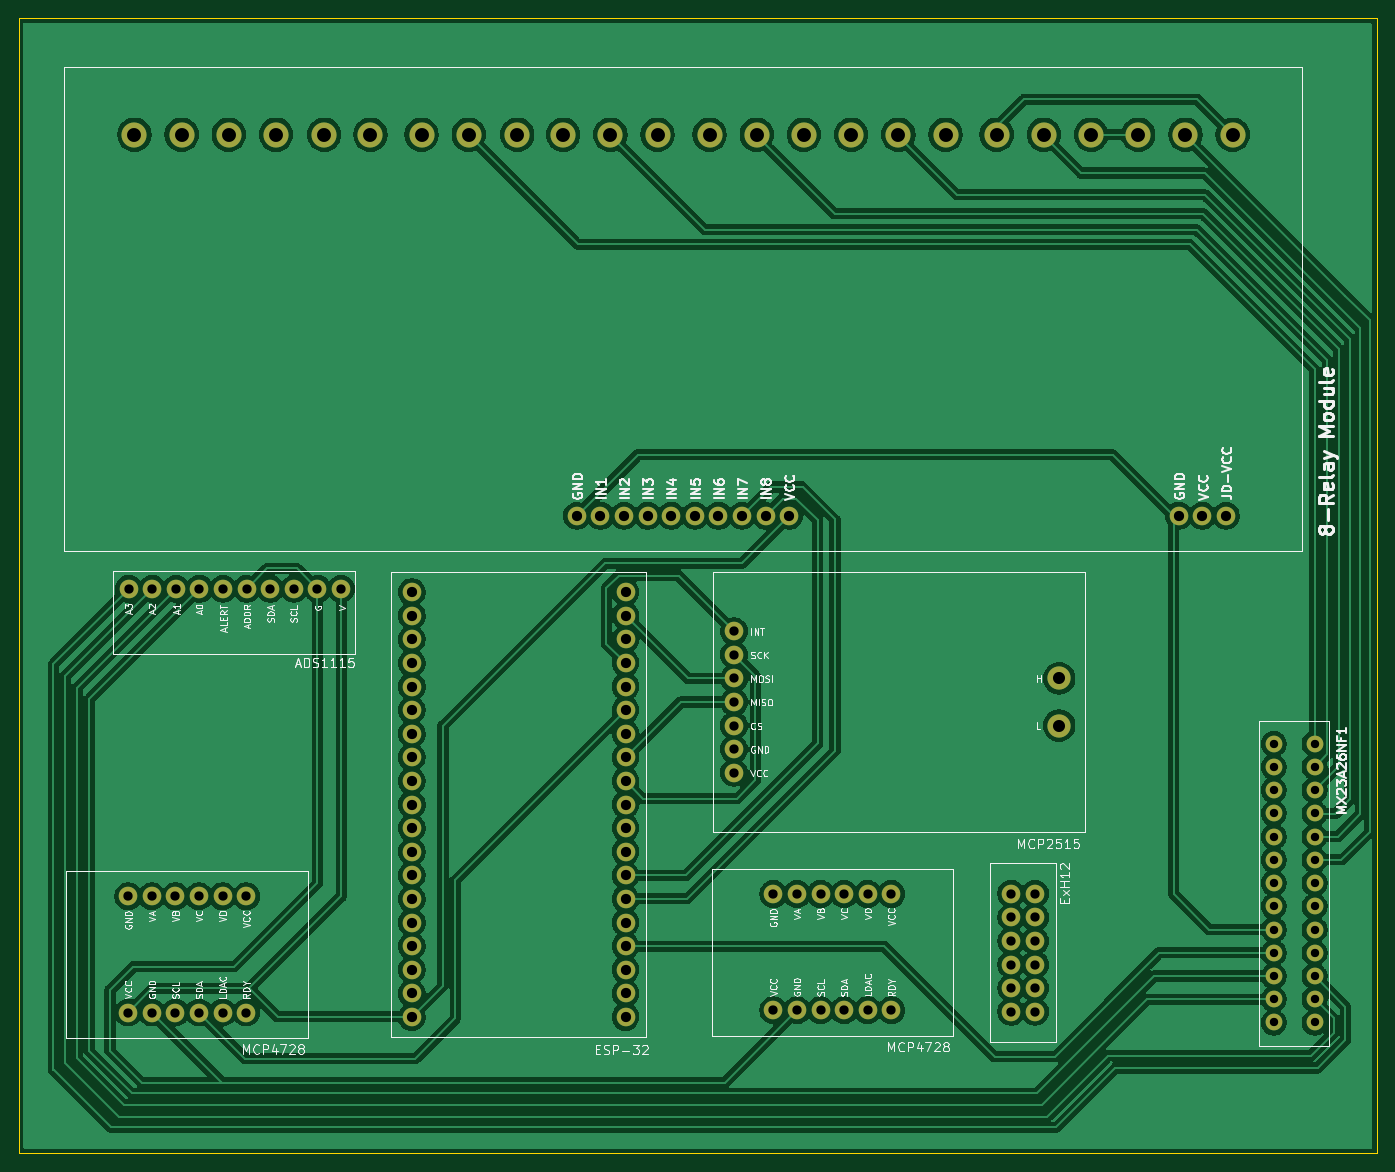
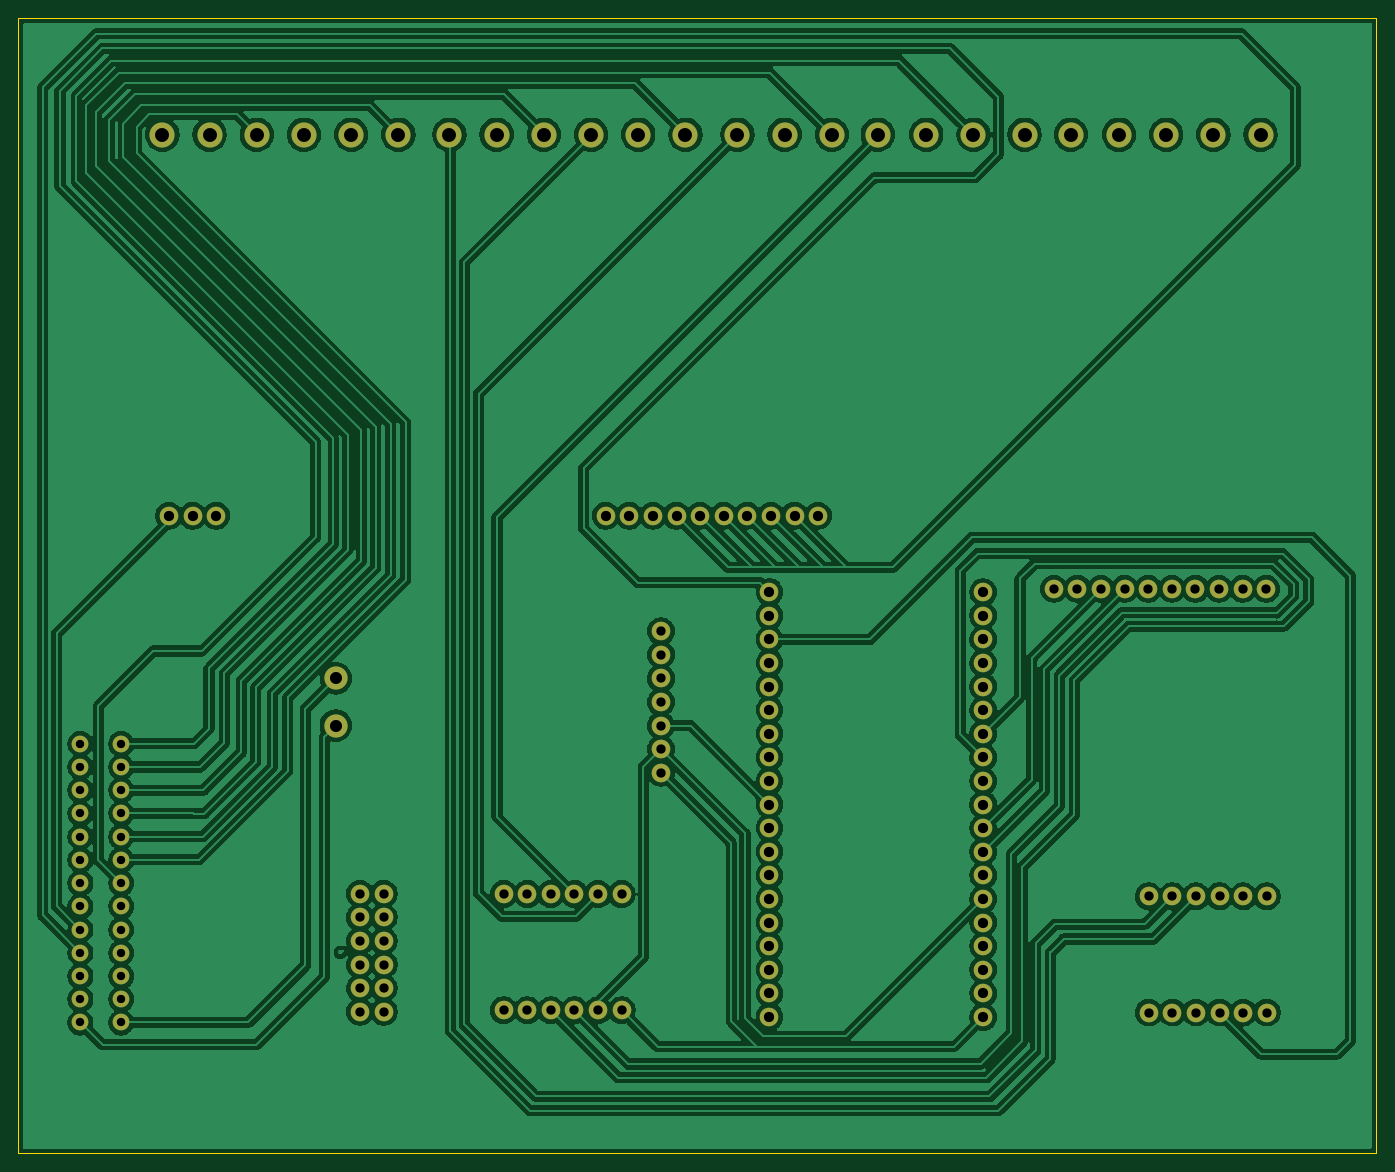
Circuit board: 11 layer files. Board 146.2 x 122.2 mm.
- bottom_copper: PCB1.2-B_Cu.gbr (286639 bytes)
- bottom_mask: PCB1.2-B_Mask.gbr (4852 bytes)
- paste: PCB1.2-B_Paste.gbr (466 bytes)
- bottom_silk: PCB1.2-B_Silkscreen.gbr (467 bytes)
- outline: PCB1.2-Edge_Cuts.gbr (628 bytes)
- top_copper: PCB1.2-F_Cu.gbr (259187 bytes)
- top_mask: PCB1.2-F_Mask.gbr (4852 bytes)
- paste: PCB1.2-F_Paste.gbr (466 bytes)
- top_silk: PCB1.2-F_Silkscreen.gbr (107360 bytes)
- drill: PCB1.2-NPTH.drl (276 bytes)
- drill: PCB1.2-PTH.drl (3127 bytes)

=== bottom_copper: PCB1.2-B_Cu.gbr (286639 bytes, source omitted) ===
=== bottom_mask: PCB1.2-B_Mask.gbr ===
%TF.GenerationSoftware,KiCad,Pcbnew,10.0.0*%
%TF.CreationDate,2026-05-02T17:06:48-05:00*%
%TF.ProjectId,PCB1.2,50434231-2e32-42e6-9b69-6361645f7063,rev?*%
%TF.SameCoordinates,Original*%
%TF.FileFunction,Soldermask,Bot*%
%TF.FilePolarity,Negative*%
%FSLAX46Y46*%
G04 Gerber Fmt 4.6, Leading zero omitted, Abs format (unit mm)*
G04 Created by KiCad (PCBNEW 10.0.0) date 2026-05-02 17:06:48*
%MOMM*%
%LPD*%
G01*
G04 APERTURE LIST*
%ADD10C,2.700000*%
%ADD11C,2.000000*%
%ADD12C,2.500000*%
%ADD13C,1.800000*%
G04 APERTURE END LIST*
D10*
%TO.C,J7*%
X80405000Y-48160000D03*
X85585000Y-48160000D03*
X106365000Y-48160000D03*
X183365000Y-48160000D03*
X178285000Y-48160000D03*
X173205000Y-48160000D03*
X168125000Y-48160000D03*
X163045000Y-48160000D03*
X157965000Y-48160000D03*
X152465000Y-48160000D03*
X147385000Y-48160000D03*
X142305000Y-48160000D03*
X137215000Y-48160000D03*
X132145000Y-48160000D03*
X127065000Y-48160000D03*
X121465000Y-48160000D03*
X116385000Y-48160000D03*
X111305000Y-48160000D03*
X101145000Y-48160000D03*
X96065000Y-48160000D03*
X90565000Y-48160000D03*
X75325000Y-48160000D03*
X70245000Y-48160000D03*
X65165000Y-48160000D03*
D11*
X112785000Y-89160000D03*
X115325000Y-89160000D03*
X117865000Y-89160000D03*
X120405000Y-89160000D03*
X122945000Y-89160000D03*
X125485000Y-89160000D03*
X128025000Y-89160000D03*
X130565000Y-89160000D03*
X133105000Y-89160000D03*
X135645000Y-89160000D03*
X177555000Y-89160000D03*
X180095000Y-89160000D03*
X182635000Y-89160000D03*
%TD*%
%TO.C,J3*%
X118020000Y-97380000D03*
X118020000Y-99920000D03*
X118020000Y-102460000D03*
X118020000Y-105000000D03*
X118020000Y-107540000D03*
X118020000Y-110080000D03*
X118020000Y-112620000D03*
X118020000Y-115160000D03*
X118020000Y-117700000D03*
X118020000Y-120240000D03*
X118020000Y-122780000D03*
X118020000Y-125320000D03*
X118020000Y-127860000D03*
X118020000Y-130400000D03*
X118020000Y-132940000D03*
X118020000Y-135480000D03*
X118020000Y-138020000D03*
X118020000Y-140560000D03*
X118020000Y-143100000D03*
X95020000Y-143100000D03*
X95020000Y-140560000D03*
X95020000Y-138020000D03*
X95020000Y-135480000D03*
X95020000Y-132940000D03*
X95020000Y-130400000D03*
X95020000Y-127860000D03*
X95020000Y-125320000D03*
X95020000Y-122780000D03*
X95020000Y-120240000D03*
X95020000Y-117700000D03*
X95020000Y-115160000D03*
X95020000Y-112620000D03*
X95020000Y-110080000D03*
X95020000Y-107540000D03*
X95020000Y-105000000D03*
X95020000Y-102460000D03*
X95020000Y-99920000D03*
X95020000Y-97380000D03*
%TD*%
%TO.C,J1*%
X129700000Y-101580000D03*
X129700000Y-104120000D03*
X129700000Y-106660000D03*
X129700000Y-109200000D03*
X129700000Y-111740000D03*
X129700000Y-114280000D03*
X129700000Y-116820000D03*
D12*
X164700000Y-111740000D03*
X164700000Y-106660000D03*
%TD*%
D11*
%TO.C,J8*%
X159550000Y-142540000D03*
X159550000Y-140000000D03*
X159550000Y-137460000D03*
X159550000Y-134920000D03*
X159550000Y-132380000D03*
X159550000Y-129840000D03*
X162090000Y-129840000D03*
X162090000Y-132380000D03*
X162090000Y-134920000D03*
X162090000Y-137460000D03*
X162090000Y-140000000D03*
X162090000Y-142540000D03*
%TD*%
D13*
%TO.C,J4*%
X187780000Y-143700000D03*
X187780000Y-141200000D03*
X187780000Y-138700000D03*
X187780000Y-136200000D03*
X187780000Y-133700000D03*
X187780000Y-131200000D03*
X187780000Y-128700000D03*
X187780000Y-126200000D03*
X187780000Y-123700000D03*
X187780000Y-121200000D03*
X187780000Y-118700000D03*
X187780000Y-116200000D03*
X187780000Y-113700000D03*
X192180000Y-113700000D03*
X192180000Y-116200000D03*
X192180000Y-118700000D03*
X192180000Y-121200000D03*
X192180000Y-123700000D03*
X192180000Y-126200000D03*
X192180000Y-128700000D03*
X192180000Y-131200000D03*
X192180000Y-133700000D03*
X192180000Y-136200000D03*
X192180000Y-138700000D03*
X192180000Y-141200000D03*
X192180000Y-143700000D03*
%TD*%
D11*
%TO.C,J5*%
X133930000Y-142380000D03*
X136470000Y-142380000D03*
X139010000Y-142380000D03*
X141550000Y-142380000D03*
X144090000Y-142380000D03*
X146630000Y-142380000D03*
X146630000Y-129880000D03*
X144090000Y-129880000D03*
X141550000Y-129880000D03*
X139010000Y-129880000D03*
X136470000Y-129880000D03*
X133930000Y-129880000D03*
%TD*%
%TO.C,J2*%
X64550000Y-97030000D03*
X67090000Y-97030000D03*
X69630000Y-97030000D03*
X72170000Y-97030000D03*
X74710000Y-97030000D03*
X77250000Y-97030000D03*
X79790000Y-97030000D03*
X82330000Y-97030000D03*
X84870000Y-97030000D03*
X87410000Y-97030000D03*
%TD*%
%TO.C,J6*%
X64500000Y-142630000D03*
X67040000Y-142630000D03*
X69580000Y-142630000D03*
X72120000Y-142630000D03*
X74660000Y-142630000D03*
X77200000Y-142630000D03*
X77200000Y-130130000D03*
X74660000Y-130130000D03*
X72120000Y-130130000D03*
X69580000Y-130130000D03*
X67040000Y-130130000D03*
X64500000Y-130130000D03*
%TD*%
M02*

=== paste: PCB1.2-B_Paste.gbr ===
%TF.GenerationSoftware,KiCad,Pcbnew,10.0.0*%
%TF.CreationDate,2026-05-02T17:06:48-05:00*%
%TF.ProjectId,PCB1.2,50434231-2e32-42e6-9b69-6361645f7063,rev?*%
%TF.SameCoordinates,Original*%
%TF.FileFunction,Paste,Bot*%
%TF.FilePolarity,Positive*%
%FSLAX46Y46*%
G04 Gerber Fmt 4.6, Leading zero omitted, Abs format (unit mm)*
G04 Created by KiCad (PCBNEW 10.0.0) date 2026-05-02 17:06:48*
%MOMM*%
%LPD*%
G01*
G04 APERTURE LIST*
G04 APERTURE END LIST*
M02*

=== bottom_silk: PCB1.2-B_Silkscreen.gbr ===
%TF.GenerationSoftware,KiCad,Pcbnew,10.0.0*%
%TF.CreationDate,2026-05-02T17:06:48-05:00*%
%TF.ProjectId,PCB1.2,50434231-2e32-42e6-9b69-6361645f7063,rev?*%
%TF.SameCoordinates,Original*%
%TF.FileFunction,Legend,Bot*%
%TF.FilePolarity,Positive*%
%FSLAX46Y46*%
G04 Gerber Fmt 4.6, Leading zero omitted, Abs format (unit mm)*
G04 Created by KiCad (PCBNEW 10.0.0) date 2026-05-02 17:06:48*
%MOMM*%
%LPD*%
G01*
G04 APERTURE LIST*
G04 APERTURE END LIST*
M02*

=== outline: PCB1.2-Edge_Cuts.gbr ===
%TF.GenerationSoftware,KiCad,Pcbnew,10.0.0*%
%TF.CreationDate,2026-05-02T17:06:48-05:00*%
%TF.ProjectId,PCB1.2,50434231-2e32-42e6-9b69-6361645f7063,rev?*%
%TF.SameCoordinates,Original*%
%TF.FileFunction,Profile,NP*%
%FSLAX46Y46*%
G04 Gerber Fmt 4.6, Leading zero omitted, Abs format (unit mm)*
G04 Created by KiCad (PCBNEW 10.0.0) date 2026-05-02 17:06:48*
%MOMM*%
%LPD*%
G01*
G04 APERTURE LIST*
%TA.AperFunction,Profile*%
%ADD10C,0.050000*%
%TD*%
G04 APERTURE END LIST*
D10*
X52690000Y-35620000D02*
X198850000Y-35620000D01*
X198850000Y-157780000D01*
X52690000Y-157780000D01*
X52690000Y-35620000D01*
M02*

=== top_copper: PCB1.2-F_Cu.gbr (259187 bytes, source omitted) ===
=== top_mask: PCB1.2-F_Mask.gbr ===
%TF.GenerationSoftware,KiCad,Pcbnew,10.0.0*%
%TF.CreationDate,2026-05-02T17:06:48-05:00*%
%TF.ProjectId,PCB1.2,50434231-2e32-42e6-9b69-6361645f7063,rev?*%
%TF.SameCoordinates,Original*%
%TF.FileFunction,Soldermask,Top*%
%TF.FilePolarity,Negative*%
%FSLAX46Y46*%
G04 Gerber Fmt 4.6, Leading zero omitted, Abs format (unit mm)*
G04 Created by KiCad (PCBNEW 10.0.0) date 2026-05-02 17:06:48*
%MOMM*%
%LPD*%
G01*
G04 APERTURE LIST*
%ADD10C,2.700000*%
%ADD11C,2.000000*%
%ADD12C,2.500000*%
%ADD13C,1.800000*%
G04 APERTURE END LIST*
D10*
%TO.C,J7*%
X80405000Y-48160000D03*
X85585000Y-48160000D03*
X106365000Y-48160000D03*
X183365000Y-48160000D03*
X178285000Y-48160000D03*
X173205000Y-48160000D03*
X168125000Y-48160000D03*
X163045000Y-48160000D03*
X157965000Y-48160000D03*
X152465000Y-48160000D03*
X147385000Y-48160000D03*
X142305000Y-48160000D03*
X137215000Y-48160000D03*
X132145000Y-48160000D03*
X127065000Y-48160000D03*
X121465000Y-48160000D03*
X116385000Y-48160000D03*
X111305000Y-48160000D03*
X101145000Y-48160000D03*
X96065000Y-48160000D03*
X90565000Y-48160000D03*
X75325000Y-48160000D03*
X70245000Y-48160000D03*
X65165000Y-48160000D03*
D11*
X112785000Y-89160000D03*
X115325000Y-89160000D03*
X117865000Y-89160000D03*
X120405000Y-89160000D03*
X122945000Y-89160000D03*
X125485000Y-89160000D03*
X128025000Y-89160000D03*
X130565000Y-89160000D03*
X133105000Y-89160000D03*
X135645000Y-89160000D03*
X177555000Y-89160000D03*
X180095000Y-89160000D03*
X182635000Y-89160000D03*
%TD*%
%TO.C,J3*%
X118020000Y-97380000D03*
X118020000Y-99920000D03*
X118020000Y-102460000D03*
X118020000Y-105000000D03*
X118020000Y-107540000D03*
X118020000Y-110080000D03*
X118020000Y-112620000D03*
X118020000Y-115160000D03*
X118020000Y-117700000D03*
X118020000Y-120240000D03*
X118020000Y-122780000D03*
X118020000Y-125320000D03*
X118020000Y-127860000D03*
X118020000Y-130400000D03*
X118020000Y-132940000D03*
X118020000Y-135480000D03*
X118020000Y-138020000D03*
X118020000Y-140560000D03*
X118020000Y-143100000D03*
X95020000Y-143100000D03*
X95020000Y-140560000D03*
X95020000Y-138020000D03*
X95020000Y-135480000D03*
X95020000Y-132940000D03*
X95020000Y-130400000D03*
X95020000Y-127860000D03*
X95020000Y-125320000D03*
X95020000Y-122780000D03*
X95020000Y-120240000D03*
X95020000Y-117700000D03*
X95020000Y-115160000D03*
X95020000Y-112620000D03*
X95020000Y-110080000D03*
X95020000Y-107540000D03*
X95020000Y-105000000D03*
X95020000Y-102460000D03*
X95020000Y-99920000D03*
X95020000Y-97380000D03*
%TD*%
%TO.C,J1*%
X129700000Y-101580000D03*
X129700000Y-104120000D03*
X129700000Y-106660000D03*
X129700000Y-109200000D03*
X129700000Y-111740000D03*
X129700000Y-114280000D03*
X129700000Y-116820000D03*
D12*
X164700000Y-111740000D03*
X164700000Y-106660000D03*
%TD*%
D11*
%TO.C,J8*%
X159550000Y-142540000D03*
X159550000Y-140000000D03*
X159550000Y-137460000D03*
X159550000Y-134920000D03*
X159550000Y-132380000D03*
X159550000Y-129840000D03*
X162090000Y-129840000D03*
X162090000Y-132380000D03*
X162090000Y-134920000D03*
X162090000Y-137460000D03*
X162090000Y-140000000D03*
X162090000Y-142540000D03*
%TD*%
D13*
%TO.C,J4*%
X187780000Y-143700000D03*
X187780000Y-141200000D03*
X187780000Y-138700000D03*
X187780000Y-136200000D03*
X187780000Y-133700000D03*
X187780000Y-131200000D03*
X187780000Y-128700000D03*
X187780000Y-126200000D03*
X187780000Y-123700000D03*
X187780000Y-121200000D03*
X187780000Y-118700000D03*
X187780000Y-116200000D03*
X187780000Y-113700000D03*
X192180000Y-113700000D03*
X192180000Y-116200000D03*
X192180000Y-118700000D03*
X192180000Y-121200000D03*
X192180000Y-123700000D03*
X192180000Y-126200000D03*
X192180000Y-128700000D03*
X192180000Y-131200000D03*
X192180000Y-133700000D03*
X192180000Y-136200000D03*
X192180000Y-138700000D03*
X192180000Y-141200000D03*
X192180000Y-143700000D03*
%TD*%
D11*
%TO.C,J5*%
X133930000Y-142380000D03*
X136470000Y-142380000D03*
X139010000Y-142380000D03*
X141550000Y-142380000D03*
X144090000Y-142380000D03*
X146630000Y-142380000D03*
X146630000Y-129880000D03*
X144090000Y-129880000D03*
X141550000Y-129880000D03*
X139010000Y-129880000D03*
X136470000Y-129880000D03*
X133930000Y-129880000D03*
%TD*%
%TO.C,J2*%
X64550000Y-97030000D03*
X67090000Y-97030000D03*
X69630000Y-97030000D03*
X72170000Y-97030000D03*
X74710000Y-97030000D03*
X77250000Y-97030000D03*
X79790000Y-97030000D03*
X82330000Y-97030000D03*
X84870000Y-97030000D03*
X87410000Y-97030000D03*
%TD*%
%TO.C,J6*%
X64500000Y-142630000D03*
X67040000Y-142630000D03*
X69580000Y-142630000D03*
X72120000Y-142630000D03*
X74660000Y-142630000D03*
X77200000Y-142630000D03*
X77200000Y-130130000D03*
X74660000Y-130130000D03*
X72120000Y-130130000D03*
X69580000Y-130130000D03*
X67040000Y-130130000D03*
X64500000Y-130130000D03*
%TD*%
M02*

=== paste: PCB1.2-F_Paste.gbr ===
%TF.GenerationSoftware,KiCad,Pcbnew,10.0.0*%
%TF.CreationDate,2026-05-02T17:06:48-05:00*%
%TF.ProjectId,PCB1.2,50434231-2e32-42e6-9b69-6361645f7063,rev?*%
%TF.SameCoordinates,Original*%
%TF.FileFunction,Paste,Top*%
%TF.FilePolarity,Positive*%
%FSLAX46Y46*%
G04 Gerber Fmt 4.6, Leading zero omitted, Abs format (unit mm)*
G04 Created by KiCad (PCBNEW 10.0.0) date 2026-05-02 17:06:48*
%MOMM*%
%LPD*%
G01*
G04 APERTURE LIST*
G04 APERTURE END LIST*
M02*

=== top_silk: PCB1.2-F_Silkscreen.gbr (107360 bytes, source omitted) ===
=== drill: PCB1.2-NPTH.drl ===
M48
; DRILL file KiCad 10.0.0 date 2026-05-02T17:07:34
; FORMAT={-:-/ absolute / metric / decimal}
; #@! TF.CreationDate,2026-05-02T17:07:34-05:00
; #@! TF.GenerationSoftware,Kicad,Pcbnew,10.0.0
; #@! TF.FileFunction,NonPlated,1,2,NPTH
FMAT,2
METRIC
%
G90
G05
M30

=== drill: PCB1.2-PTH.drl ===
M48
; DRILL file KiCad 10.0.0 date 2026-05-02T17:07:34
; FORMAT={-:-/ absolute / metric / decimal}
; #@! TF.CreationDate,2026-05-02T17:07:34-05:00
; #@! TF.GenerationSoftware,Kicad,Pcbnew,10.0.0
; #@! TF.FileFunction,Plated,1,2,PTH
FMAT,2
METRIC
; #@! TA.AperFunction,Plated,PTH,ComponentDrill
T1C0.900
; #@! TA.AperFunction,Plated,PTH,ComponentDrill
T2C1.000
; #@! TA.AperFunction,Plated,PTH,ComponentDrill
T3C1.100
; #@! TA.AperFunction,Plated,PTH,ComponentDrill
T4C1.300
; #@! TA.AperFunction,Plated,PTH,ComponentDrill
T5C1.500
%
G90
G05
T1
X187.78Y-113.7
X187.78Y-116.2
X187.78Y-118.7
X187.78Y-121.2
X187.78Y-123.7
X187.78Y-126.2
X187.78Y-128.7
X187.78Y-131.2
X187.78Y-133.7
X187.78Y-136.2
X187.78Y-138.7
X187.78Y-141.2
X187.78Y-143.7
X192.18Y-113.7
X192.18Y-116.2
X192.18Y-118.7
X192.18Y-121.2
X192.18Y-123.7
X192.18Y-126.2
X192.18Y-128.7
X192.18Y-131.2
X192.18Y-133.7
X192.18Y-136.2
X192.18Y-138.7
X192.18Y-141.2
X192.18Y-143.7
T2
X64.5Y-130.13
X64.5Y-142.63
X64.55Y-97.03
X67.04Y-130.13
X67.04Y-142.63
X67.09Y-97.03
X69.58Y-130.13
X69.58Y-142.63
X69.63Y-97.03
X72.12Y-130.13
X72.12Y-142.63
X72.17Y-97.03
X74.66Y-130.13
X74.66Y-142.63
X74.71Y-97.03
X77.2Y-130.13
X77.2Y-142.63
X77.25Y-97.03
X79.79Y-97.03
X82.33Y-97.03
X84.87Y-97.03
X87.41Y-97.03
X129.7Y-101.58
X129.7Y-104.12
X129.7Y-106.66
X129.7Y-109.2
X129.7Y-111.74
X129.7Y-114.28
X129.7Y-116.82
X133.93Y-129.88
X133.93Y-142.38
X136.47Y-129.88
X136.47Y-142.38
X139.01Y-129.88
X139.01Y-142.38
X141.55Y-129.88
X141.55Y-142.38
X144.09Y-129.88
X144.09Y-142.38
X146.63Y-129.88
X146.63Y-142.38
X159.55Y-129.84
X159.55Y-132.38
X159.55Y-134.92
X159.55Y-137.46
X159.55Y-140.0
X159.55Y-142.54
X162.09Y-129.84
X162.09Y-132.38
X162.09Y-134.92
X162.09Y-137.46
X162.09Y-140.0
X162.09Y-142.54
T3
X95.02Y-97.38
X95.02Y-99.92
X95.02Y-102.46
X95.02Y-105.0
X95.02Y-107.54
X95.02Y-110.08
X95.02Y-112.62
X95.02Y-115.16
X95.02Y-117.7
X95.02Y-120.24
X95.02Y-122.78
X95.02Y-125.32
X95.02Y-127.86
X95.02Y-130.4
X95.02Y-132.94
X95.02Y-135.48
X95.02Y-138.02
X95.02Y-140.56
X95.02Y-143.1
X112.785Y-89.16
X115.325Y-89.16
X117.865Y-89.16
X118.02Y-97.38
X118.02Y-99.92
X118.02Y-102.46
X118.02Y-105.0
X118.02Y-107.54
X118.02Y-110.08
X118.02Y-112.62
X118.02Y-115.16
X118.02Y-117.7
X118.02Y-120.24
X118.02Y-122.78
X118.02Y-125.32
X118.02Y-127.86
X118.02Y-130.4
X118.02Y-132.94
X118.02Y-135.48
X118.02Y-138.02
X118.02Y-140.56
X118.02Y-143.1
X120.405Y-89.16
X122.945Y-89.16
X125.485Y-89.16
X128.025Y-89.16
X130.565Y-89.16
X133.105Y-89.16
X135.645Y-89.16
X177.555Y-89.16
X180.095Y-89.16
X182.635Y-89.16
T4
X164.7Y-106.66
X164.7Y-111.74
T5
X65.165Y-48.16
X70.245Y-48.16
X75.325Y-48.16
X80.405Y-48.16
X85.585Y-48.16
X90.565Y-48.16
X96.065Y-48.16
X101.145Y-48.16
X106.365Y-48.16
X111.305Y-48.16
X116.385Y-48.16
X121.465Y-48.16
X127.065Y-48.16
X132.145Y-48.16
X137.215Y-48.16
X142.305Y-48.16
X147.385Y-48.16
X152.465Y-48.16
X157.965Y-48.16
X163.045Y-48.16
X168.125Y-48.16
X173.205Y-48.16
X178.285Y-48.16
X183.365Y-48.16
M30
